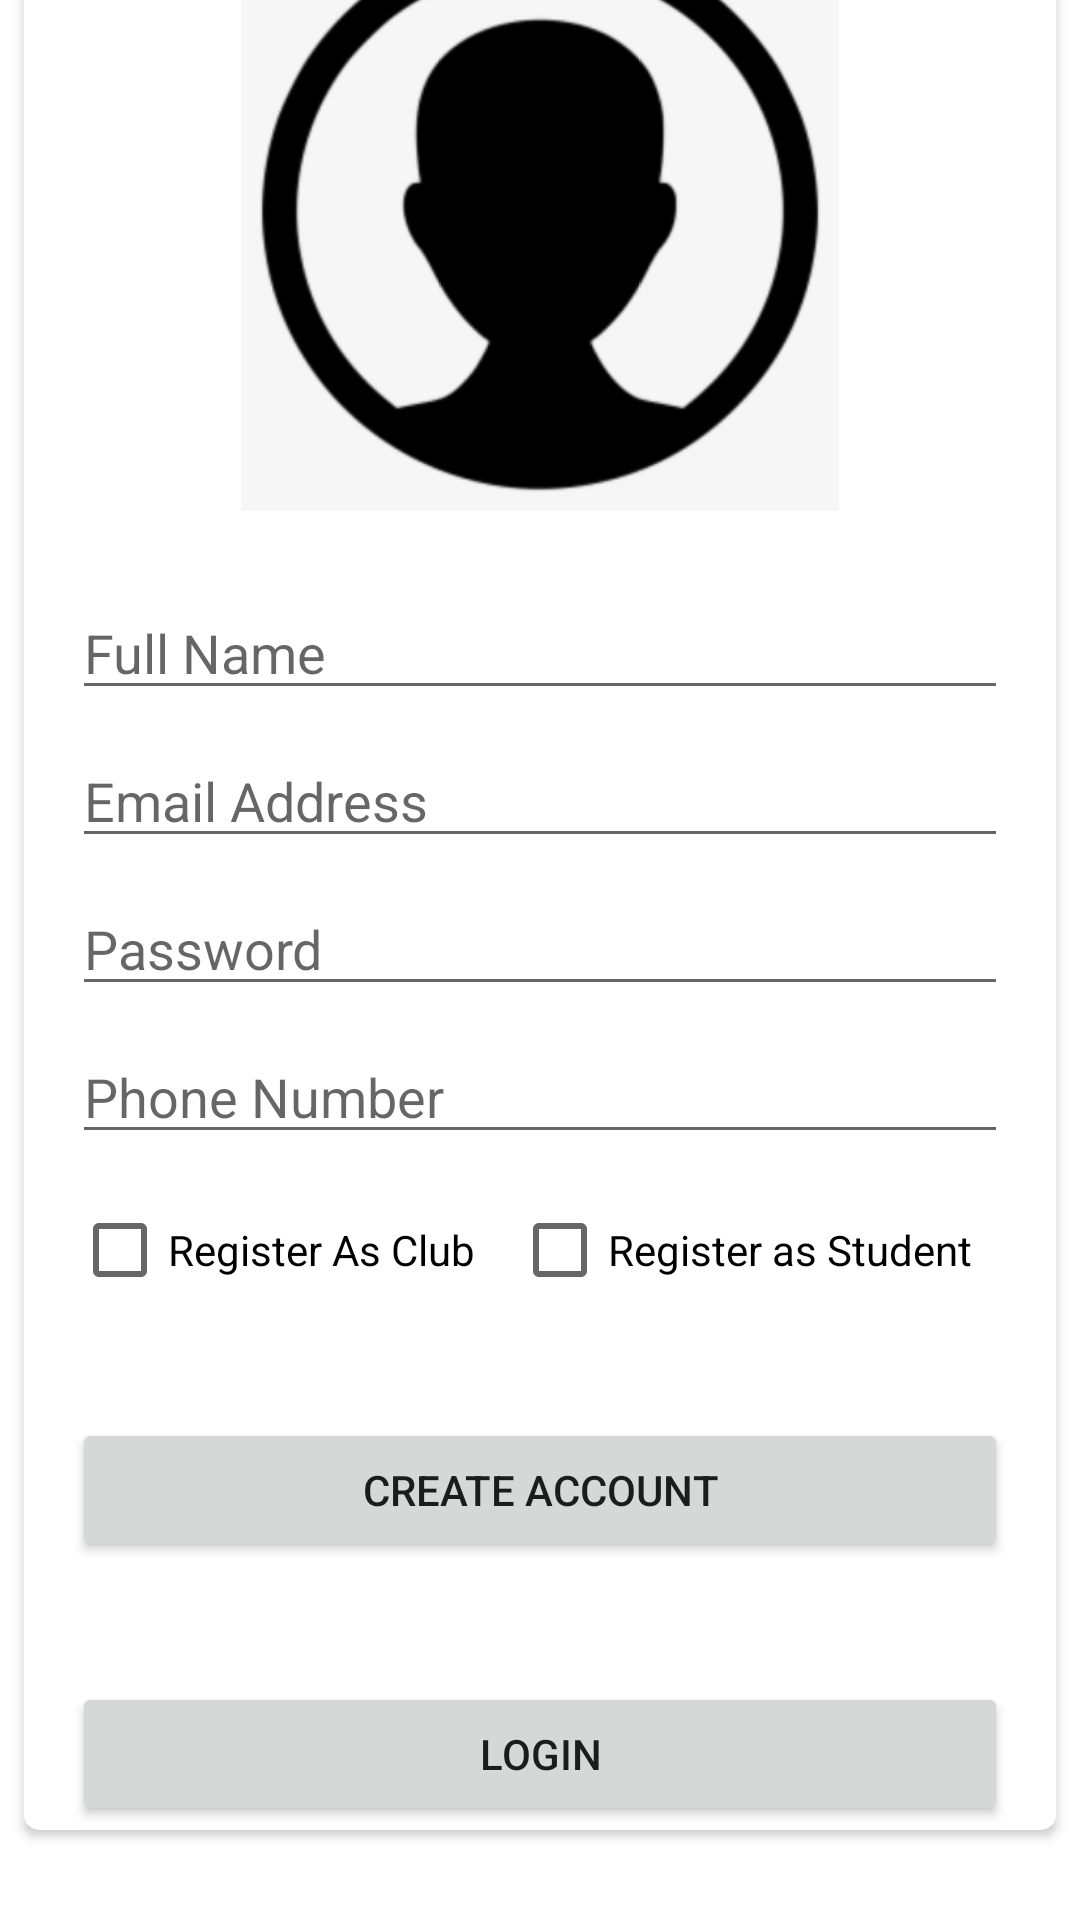

Layout XML and referenced resources for this Android screen:
<!-- AndroidManifest.xml: application theme Theme.VITSpotlight -->
<!-- res/layout/activity_register.xml -->
<?xml version="1.0" encoding="utf-8"?>
<androidx.constraintlayout.widget.ConstraintLayout
    xmlns:android="http://schemas.android.com/apk/res/android"
    xmlns:app="http://schemas.android.com/apk/res-auto"
    xmlns:tools="http://schemas.android.com/tools"
    android:layout_width="match_parent"
    android:layout_height="match_parent"
    tools:context=".Register">

    <androidx.cardview.widget.CardView
        android:layout_width="0dp"
        android:layout_height="wrap_content"
        android:layout_marginStart="8dp"
        android:layout_marginEnd="8dp"
        android:layout_marginBottom="30dp"
        app:cardCornerRadius="5dp"
        app:layout_constraintBottom_toBottomOf="parent"
        app:layout_constraintEnd_toEndOf="parent"
        app:layout_constraintStart_toStartOf="parent">

        <androidx.constraintlayout.widget.ConstraintLayout
            android:layout_width="match_parent"
            android:layout_height="664dp">

            <EditText
                android:id="@+id/registerName"
                android:layout_width="0dp"
                android:layout_height="wrap_content"
                android:layout_marginStart="16dp"
                android:layout_marginTop="25dp"
                android:layout_marginEnd="16dp"
                android:ems="10"
                android:hint="Full Name"
                android:inputType="textPersonName"
                app:layout_constraintEnd_toEndOf="parent"
                app:layout_constraintStart_toStartOf="parent"
                app:layout_constraintTop_toBottomOf="@+id/profilepic" />

            <EditText
                android:id="@+id/registerEmail"
                android:layout_width="0dp"
                android:layout_height="wrap_content"
                android:layout_marginStart="16dp"
                android:layout_marginTop="8dp"
                android:layout_marginEnd="16dp"
                android:ems="10"
                android:hint="Email Address"
                android:inputType="textEmailAddress"
                app:layout_constraintEnd_toEndOf="parent"
                app:layout_constraintStart_toStartOf="parent"
                app:layout_constraintTop_toBottomOf="@+id/registerName" />

            <EditText
                android:id="@+id/registerPassword"
                android:layout_width="0dp"
                android:layout_height="wrap_content"
                android:layout_marginStart="16dp"
                android:layout_marginTop="8dp"
                android:layout_marginEnd="16dp"
                android:ems="10"
                android:hint="Password"
                android:inputType="textPassword"
                app:layout_constraintEnd_toEndOf="parent"
                app:layout_constraintStart_toStartOf="parent"
                app:layout_constraintTop_toBottomOf="@+id/registerEmail" />

            <EditText
                android:id="@+id/registerPhone"
                android:layout_width="0dp"
                android:layout_height="wrap_content"
                android:layout_marginStart="16dp"
                android:layout_marginTop="8dp"
                android:layout_marginEnd="16dp"
                android:ems="10"
                android:hint="Phone Number"
                android:inputType="phone"
                app:layout_constraintEnd_toEndOf="parent"
                app:layout_constraintStart_toStartOf="parent"
                app:layout_constraintTop_toBottomOf="@+id/registerPassword" />

            <CheckBox
                android:id="@+id/isClub"
                android:layout_width="wrap_content"
                android:layout_height="wrap_content"
                android:layout_marginStart="16dp"
                android:layout_marginLeft="16dp"
                android:layout_marginTop="8dp"
                android:text="Register As Club"
                app:layout_constraintStart_toStartOf="parent"
                app:layout_constraintTop_toBottomOf="@+id/registerPhone" />

            <CheckBox
                android:id="@+id/isStudent"
                android:layout_width="wrap_content"
                android:layout_height="wrap_content"
                android:layout_marginTop="8dp"
                android:layout_marginEnd="16dp"
                android:layout_marginRight="16dp"
                android:text="Register as Student"
                app:layout_constraintEnd_toEndOf="parent"
                app:layout_constraintStart_toEndOf="@+id/isClub"
                app:layout_constraintTop_toBottomOf="@+id/registerPhone" />

            <Button
                android:id="@+id/registerBtn"
                android:layout_width="0dp"
                android:layout_height="wrap_content"
                android:layout_marginStart="16dp"
                android:layout_marginTop="32dp"
                android:layout_marginEnd="16dp"
                android:text="Create Account"
                app:layout_constraintEnd_toEndOf="parent"
                app:layout_constraintStart_toStartOf="parent"
                app:layout_constraintTop_toBottomOf="@+id/isStudent" />

            <Button
                android:id="@+id/gotoLogin"
                android:layout_width="0dp"
                android:layout_height="wrap_content"
                android:layout_marginStart="16dp"
                android:layout_marginTop="30dp"
                android:layout_marginEnd="16dp"
                android:layout_marginBottom="16dp"
                android:text="Login"
                app:layout_constraintBottom_toBottomOf="parent"
                app:layout_constraintEnd_toEndOf="parent"
                app:layout_constraintHorizontal_bias="0.0"
                app:layout_constraintStart_toStartOf="parent"
                app:layout_constraintTop_toBottomOf="@+id/registerBtn" />

            <ImageView
                android:id="@+id/profilepic"
                android:layout_width="200dp"
                android:layout_height="200dp"
                app:layout_constraintEnd_toEndOf="parent"
                app:layout_constraintStart_toStartOf="parent"
                app:layout_constraintTop_toTopOf="parent"
                app:srcCompat="@drawable/defaultprofile" />

        </androidx.constraintlayout.widget.ConstraintLayout>
    </androidx.cardview.widget.CardView>
</androidx.constraintlayout.widget.ConstraintLayout>
<!-- resources referenced by this layout -->
<resources>
  <style name="Theme.VITSpotlight" parent="Theme.MaterialComponents.DayNight.NoActionBar">
          
          <item name="colorPrimary">@color/purple_500</item>
          <item name="colorPrimaryVariant">@color/purple_700</item>
          <item name="colorOnPrimary">@color/white</item>
          
          <item name="colorSecondary">@color/teal_200</item>
          <item name="colorSecondaryVariant">@color/teal_700</item>
          <item name="colorOnSecondary">@color/black</item>
          
          <item name="android:statusBarColor" tools:targetApi="l">?attr/colorPrimaryVariant</item>
          
      </style>
  <color name="purple_500">#FF6200EE</color>
  <color name="purple_700">#FF3700B3</color>
  <color name="white">#FFFFFFFF</color>
  <color name="teal_200">#FF03DAC5</color>
  <color name="teal_700">#FF018786</color>
  <color name="black">#FF000000</color>
</resources>
